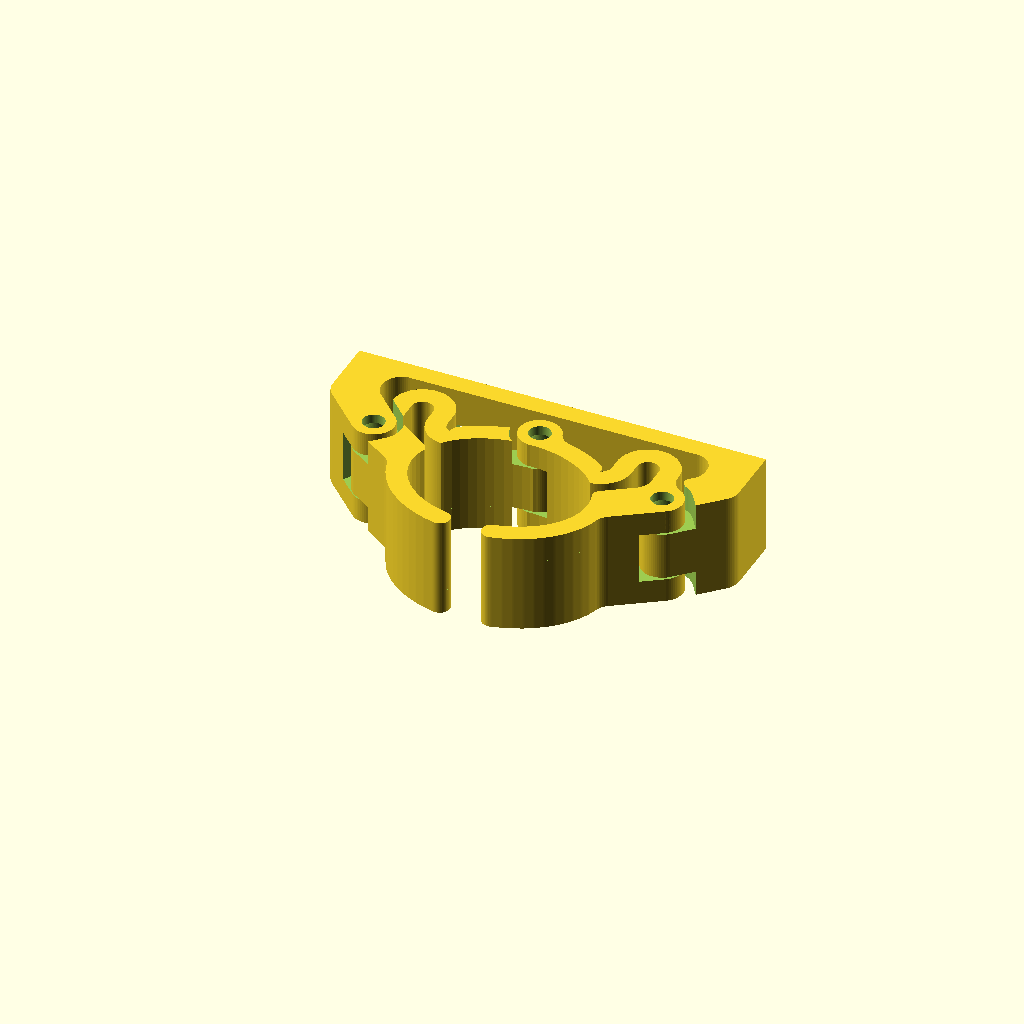
Cell 1: rendered with the file's own defaults.
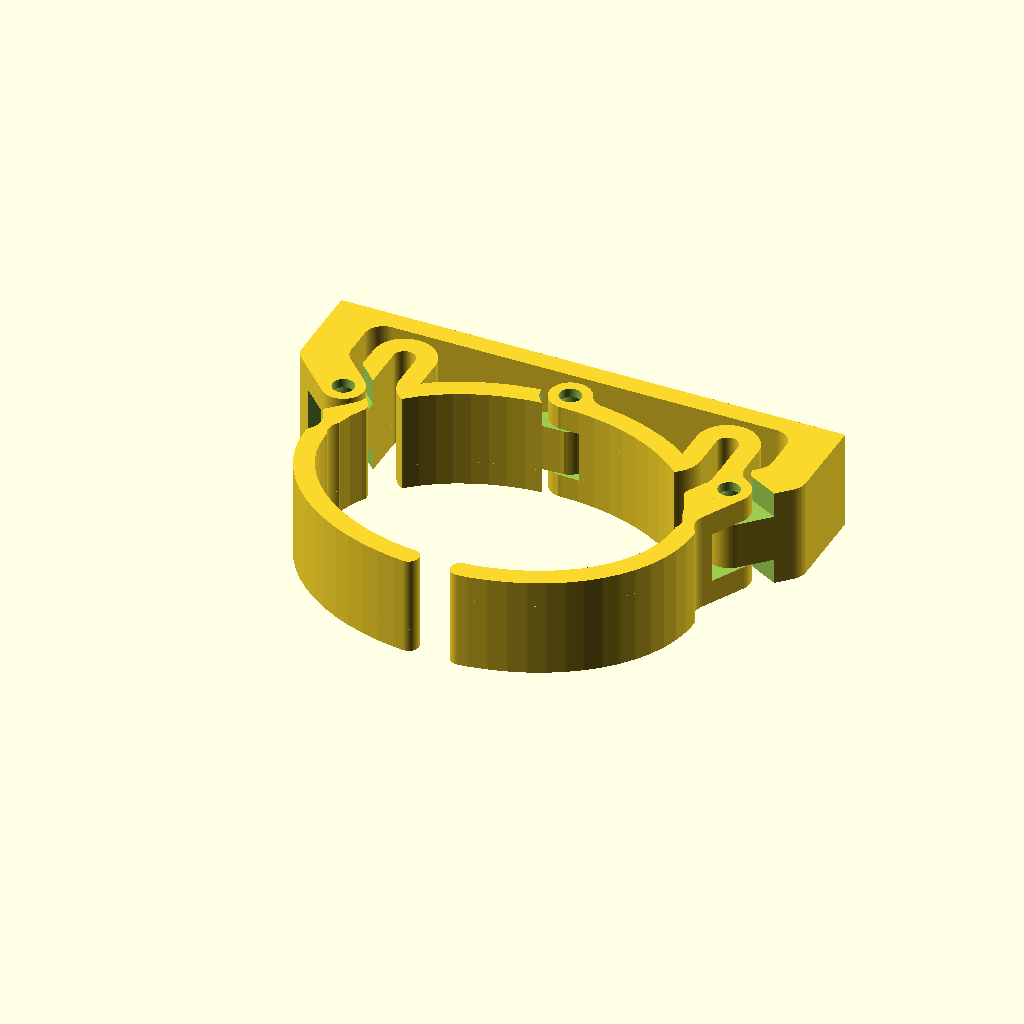
Cell 2: broom_diameter = 42.4 (everything else at default).
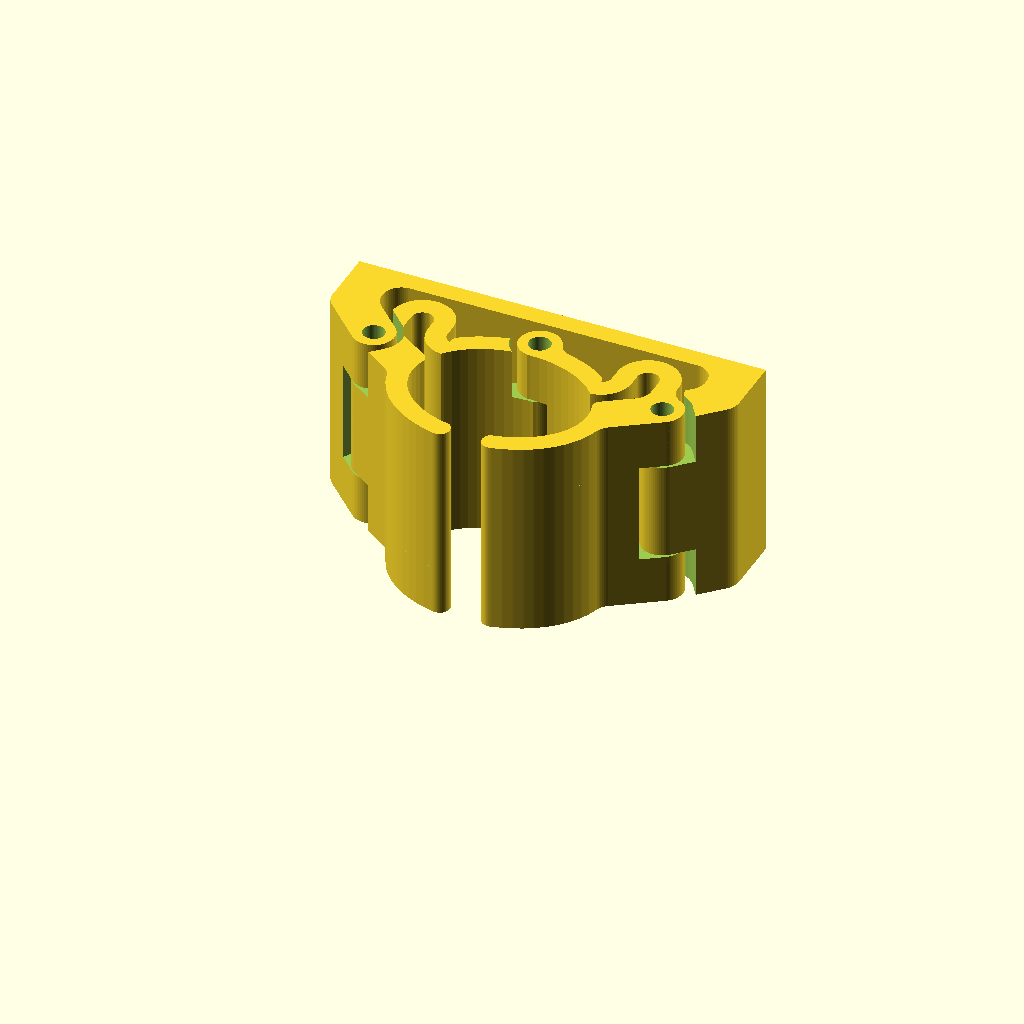
Cell 3 — hinge_height set to 32, the other parameters unchanged.
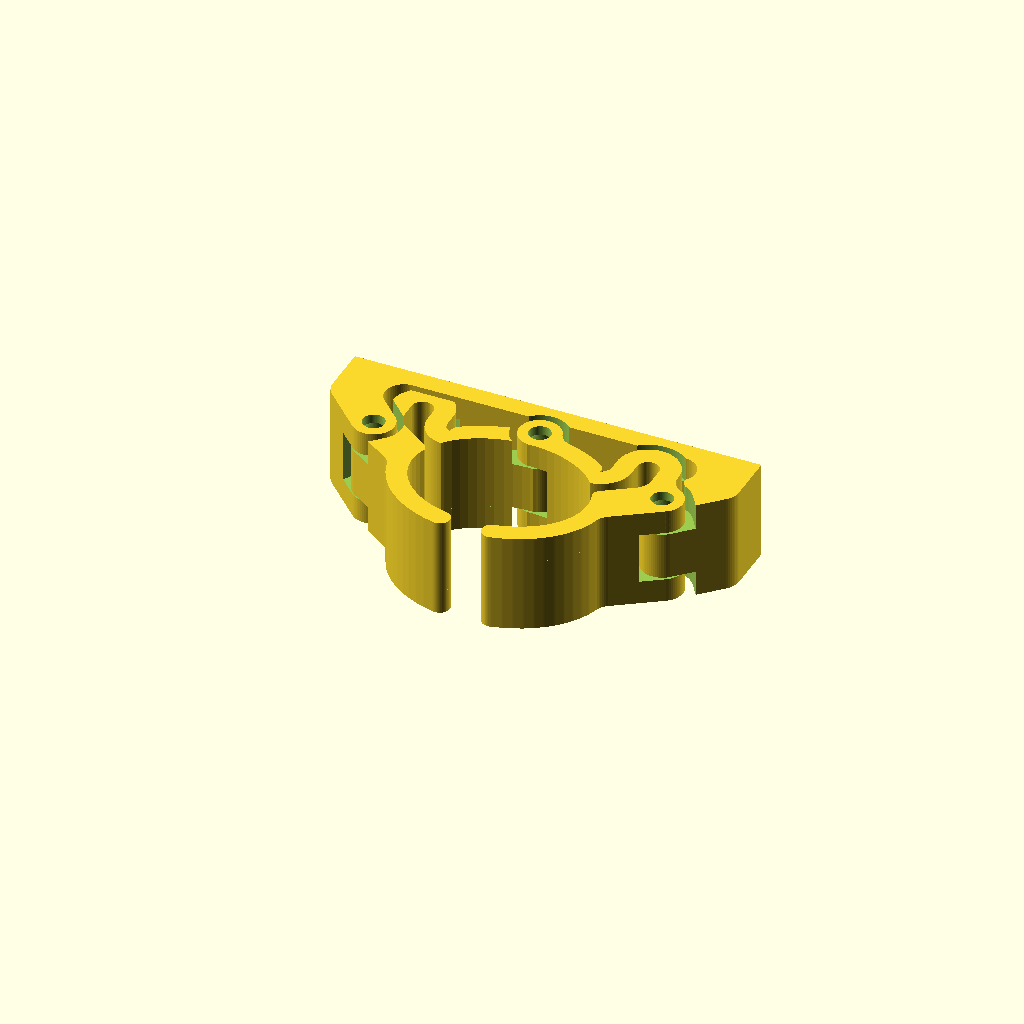
Cell 4: the same model with wall_offset = -3.2.
One fixed orthographic camera (rotation 55°, 0°, 25°; colour scheme Cornfield) for every cell.
Source of the model, BroomLatch.scad:
// Customisable Latching Broom Holder by GregFrost
// Licensed under the Creative Commons - Attribution - Non-Commercial - Share Alike license
// © 2017 by GregFrost
// http://www.thingiverse.com/thing:2029895

//The diameter of the broom to be mounted. consider adding a small clearance.
broom_diameter=21.2;

//Total height of the hinge.
hinge_height=16;

wall_offset=-1.6;
extra_mount_thickness=-0;

//The vertical gap where the layers should break.
vertical_clearance=0.31;

//Your printer's extruded width.
extruded_width=0.4;

//Number of passes of filament surrounding hinge holes. 
//The the thickness of the rest of the model is about double this.
num_filament_passes=4;

//Diameter of the holes for the hinge pins.
hinge_pin_hole_diameter=3.5;
hinge_pin_bottom_cap=0;

//Space around hinge parts.
hinge_clearance=1.2;

//The diameter of the wall mounting holes.
mount_screw_diameter=4;

//The depth of the countersunk hole for the mount screws.
mount_screw_countersunk_depth=0;

//For panheads to sit below the surface of the mounting plate. Set to 0 for conical countersink.
mount_screw_counterbore_diameter=0;

//Used for a half filament width inset on the first later to enable squishing without a lip.
first_layer_height=0.3;

//Determines whether the half filament width inset is applied.
//The customiser is too slow to provide a preview when it is applied.
apply_first_layer_inset=0;//[1:Yes,0:No]

/////////////////////////////////////////////////////////////////////////////////////////////////

// The arbitrary part with first layer inset. 
module inset_first_layer(inset_height=0.31,inset_width=0.2)
{ 
    difference()
    { 
        children();

        translate([0,0,-1])
        linear_extrude(height=inset_height+1)
        difference()
        {
            offset(r = inset_width) 
            projection(cut=true) 
            translate([0,0,-inset_height])
            children();

            offset(r = -inset_width) 
            projection(cut=true) 
            translate([0,0,-inset_height])
            children();
        }
    } 
} 

show_cross_section=false;

//This controls the angle of the hinge loop. 
//For small diameters it is necessary to reduce the angle so it doesnt join the front support arm.
x=(broom_diameter >= 12)?48:(48-(12-broom_diameter)*4);
t=extruded_width*num_filament_passes;
$fn=64;
epsilon=0.01;
final_angle=78;

spacing=3;

A=[0,broom_diameter/2+t+hinge_pin_hole_diameter/2];
B=(broom_diameter/2+t*2+hinge_pin_hole_diameter/2)*[sin(x),cos(x)];
B2=[B[0]+hinge_pin_hole_diameter/2+t,B[1]];
C=[B2[0],A[1]-t];
D=[C[0]+t+hinge_pin_hole_diameter/2,C[1]];
E=[D[0]+t+hinge_pin_hole_diameter/2,D[1]];
F=[E[0],broom_diameter/2*0.6];
F2=[F[0]+hinge_pin_hole_diameter/2,F[1]];
G=[broom_diameter/2+t+hinge_pin_hole_diameter/2,0];

I=F2+(2*t+spacing)*[1,1];
J=[I[0],A[1]+hinge_pin_hole_diameter/2+t+spacing+t+wall_offset];

K=(broom_diameter/2+t)*[cos(final_angle),-sin(final_angle)];

// Locate key design waypoints.
*translate(B)
color("blue")
cylinder(d=1,h=hinge_height*1.5);

*broom_pad();

module broom_shape()
{
  //hull()
  {
    scale([28/21,1]) circle(d=broom_diameter);
    *translate([broom_diameter*-.25,broom_diameter*-.5]) square([broom_diameter/2,broom_diameter/2]);
  }
}
module broom_pad()
{
  intersection() {
    broom();
    for(m=[0,1]) mirror([m,0]) translate([broom_diameter*-.5,broom_diameter*-.5]) cube([broom_diameter/3,broom_diameter/2-2,hinge_height]);
  }
}
module broom()
{
  translate([0,0,-.01]) rotate_extrude(){
    intersection() {
      square([broom_diameter/2,hinge_height+.02]);
      translate([broom_diameter/2,hinge_height/2])
        scale([0.125,1]) circle(d=hinge_height,$fn=50);
    }
  }
}

module arc(r1=1,r2=2,angle=45)
{
	difference()
	{
		intersection()
		{
			circle(r=r2);
			translate([-r2*3/2,0])
			square(3*r2);
			rotate(angle-180)
			translate([-r2*3/2,0])
			square(3*r2);
		}
		circle(r=r1);
	}
}

module hinge1()
{
  difference() {
  union() {
	translate(A) 
	circle(d=hinge_pin_hole_diameter);
	
	*rotate(90-x)
	arc(r1=broom_diameter/2+t,r2=broom_diameter/2+t+epsilon,angle=x);
    intersection() {
        offset(extruded_width*num_filament_passes)
          broom_shape();
          translate([0,0]) rotate([0,0,0]) square([broom_diameter/2,broom_diameter*2]);
      }
  }
  
    offset(extruded_width*num_filament_passes-.1)
    broom_shape();
}
}

module hinge2()
{
  union(){
	translate(B)
	rotate(-x-90)
	arc(r1=t+hinge_pin_hole_diameter/2,r2=t+hinge_pin_hole_diameter/2+epsilon,angle=90+x);

	translate(B2)
	square([epsilon,C[1]-B2[1]]);

	translate(D)
	arc(r1=t+hinge_pin_hole_diameter/2,r2=t+hinge_pin_hole_diameter/2+epsilon,angle=180);
  }
}

module hinge3()
{
  difference() {
    union(){
      translate(F)
      square([epsilon,E[1]-F[1]]);

      hull()
      {
        translate(F+[hinge_pin_hole_diameter/2,0])
        circle(d=hinge_pin_hole_diameter);
      
        translate(G)
        circle(d=hinge_pin_hole_diameter);
      }

      *rotate(-final_angle)
      arc(r1=broom_diameter/2+t,r2=broom_diameter/2+t+epsilon,angle=final_angle);
    
      intersection() {
        offset(extruded_width*num_filament_passes)
          broom_shape();
          translate([4.2,0]) rotate([0,0,270]) square([broom_diameter*2,broom_diameter*2]);
      }
    }
    offset(extruded_width*num_filament_passes-.1)
    broom_shape();
  }
}

module hinge_holes()
{
        translate(A)
        circle(d=hinge_pin_hole_diameter);
        translate(F2)
        circle(d=hinge_pin_hole_diameter);
}

module hinge()
{
    difference ()
    {
        z=3;
    
        union()
        {
            offset(r=-z)
            offset(r=t+z)
            hinge1();
            
            offset(r=t)
            hinge2();
    
            offset(r=-z)
            offset(r=t+z)
            hinge3();
        }

        broom_shape();
    }
}

module hinge_clearance()
{
    offset(r=hinge_clearance)
    hinge();

    translate(F2)
    rotate(90)
    translate(-F2)
    offset(r=hinge_clearance)
    hinge();
}

module hinge_cone()
{
    cylinder(d1=hinge_pin_hole_diameter+2*t-2.1*extruded_width,d2=0,h=hinge_pin_hole_diameter+2*t-2.1*extruded_width);
}

module right_hinge()
{
    difference()
    {
        linear_extrude(height=hinge_height,convexity=4)
        hinge();
        
        translate([0,0,hinge_pin_bottom_cap-.01])
        linear_extrude(height=hinge_height+.02,convexity=4)
        hinge_holes();
 
        translate([0,0,hinge_height/4-vertical_clearance/2])
        linear_extrude(height=hinge_height/2+vertical_clearance,convexity=4)
        union()
        {
            mount_clearance();
            translate(A)
            circle(d=hinge_pin_hole_diameter+2*t+2*hinge_clearance,h=hinge_height/4+vertical_clearance/2+1);
        }

        translate([0,0,hinge_height*3/4+vertical_clearance/2-epsilon])
        translate(A)
        hinge_cone();
        
        translate([0,0,hinge_height*3/4+vertical_clearance/2-epsilon])
        translate(F2)
        hinge_cone();
    }
}

module left_hinge()
{
    mirror([1,0,0])
    difference()
    {
        linear_extrude(height=hinge_height,convexity=4)
        hinge();
 
        translate([0,0,hinge_pin_bottom_cap-.01])
        linear_extrude(height=hinge_height,convexity=4)
        hinge_holes();
        
        for (z=[-1,hinge_height*3/4-vertical_clearance/2])
        translate([0,0,z])
        linear_extrude(height=hinge_height/4+vertical_clearance/2+1,convexity=4)
        union()
        {
            mount_clearance();
            translate(A)
            circle(d=hinge_pin_hole_diameter+2*t+2*hinge_clearance,h=hinge_height/4+vertical_clearance/2+1);
        }
        
        translate([0,0,hinge_height/4+vertical_clearance/2-epsilon])
        translate(F2)
        hinge_cone();

        translate([0,0,hinge_height/4+vertical_clearance/2-epsilon])
        translate(A)
        hinge_cone();
    }
}

module mount1()
{
    translate(F2)
    circle(d=hinge_pin_hole_diameter+2*t);
}
module mount2()
{
    translate(I)
    circle(d=hinge_pin_hole_diameter+2*t);
}
module mount3()
{
  w=hinge_pin_hole_diameter+2*t;
  h=t*2;
    translate(J+[w/-2,-t])
    square([w,t*2+extra_mount_thickness],center=false);
}
module mount4()
{
    translate([0,J[1]-t])
    square([hinge_pin_hole_diameter+2*t,t*2+extra_mount_thickness]);
}

module half_mount()
{
    hull()
    {
        mount1();
        mount2();
    }
    
    hull()
    {
        mount2();
        mount3();
    }
    
    hull()
    {
        mount3();
        mount4();
    }
}

module mount_profile()
offset(r=-3)
offset(delta=3)
{
    half_mount();
    mirror([1,0,0])
    half_mount();
}

module mount_outline()
{
    difference()
    {
        mount_profile();
        offset(r=-0.5)
        mount_profile();
    }
}

*mount_outline();

module mount_clearance()
{
    offset(r=hinge_clearance)
    mount_profile();

    translate(F2)
    rotate(-90)
    translate(-F2)
    offset(r=hinge_clearance)
    mount_profile();
}

*mount_clearance();

module mount_holes()
{
    // Mounting holes.

    //for (z=[2]*hinge_height/4)
    for (z=(hinge_height>=20?[1.25,2.75]:[2])*hinge_height/4)

    for (x=(z>hinge_height/2?[0]:[1,-1])*J[0]*1/2)
    translate([x,J[1]+mount_screw_countersunk_depth,z])
    rotate([90,0,0])
    rotate(180/8)
    {
        translate([0,0,-extra_mount_thickness-t]) cylinder(h=t*t+t+extra_mount_thickness+.5,d=mount_screw_diameter,$fn=8);
            
        translate([0,0,t])
        if (mount_screw_counterbore_diameter>0)
        {
            cylinder(d=mount_screw_counterbore_diameter,
                h=mount_screw_countersunk_depth+epsilon,$fn=8);
        } else 
        {
            cylinder(d1=mount_screw_diameter,
                d2=mount_screw_diameter+(mount_screw_countersunk_depth+epsilon)*2,
                h=mount_screw_countersunk_depth+epsilon,$fn=8);
        }
    }
}

module mount(assembled=false)
{ 
    difference()
    {
        linear_extrude(height=hinge_height,convexity=4)
        mount_profile();
        
        mirror([1,0,0])
        translate([0,0,hinge_height/4-vertical_clearance/2])
        linear_extrude(height=hinge_height/2+vertical_clearance,convexity=4)
        hinge_clearance();
        
        translate([0,0,-1])
        linear_extrude(height=hinge_height/4+vertical_clearance/2+1,convexity=4)
        hinge_clearance();

        translate([0,0,hinge_height-hinge_height/4-vertical_clearance/2])
        linear_extrude(height=hinge_height/4+vertical_clearance/2+1,convexity=4)
        hinge_clearance();
        
        translate(F2)
        translate([0,0,hinge_pin_bottom_cap-.01])
        cylinder(d=hinge_pin_hole_diameter,h=hinge_height+2);

        mirror([1,0,0])
        translate(F2)
        translate([0,0,hinge_pin_bottom_cap-.01])
        cylinder(d=hinge_pin_hole_diameter,h=hinge_height+2);

        translate([0,0,hinge_height/4+vertical_clearance/2-epsilon])
        translate(F2)
        hinge_cone();
        
        mirror([1,0,0])
        translate([0,0,hinge_height*3/4+vertical_clearance/2-epsilon])
        translate(F2)
        hinge_cone();

        mount_holes();
    }
}

module assembled()
{
    left_hinge();
    right_hinge();
    
    mount(assembled=true);

    if (!show_cross_section)
    {
        // The broom handle.
        *translate([0,0,-hinge_height/2])
         %linear_extrude(hinge_height*2) broom_shape();
    }
}


module assembled_and_inset()
{
    if (apply_first_layer_inset)
    {
        inset_first_layer(inset_height=first_layer_height*1.01,inset_width=extruded_width/2)
        {
            assembled();
        }
    }
    else
    {
        assembled();
    }
}

if (show_cross_section)
{
    intersection()
    {
        assembled_and_inset();
        translate([0,F[1]])
        cube(100);
    }
}
else
{
    assembled_and_inset();
}
Customizer parameters (derived from the source; name, type, default, range or options):
broom_diameter: number, default 21.2
hinge_height: number, default 16
wall_offset: number, default -1.6
extra_mount_thickness: number, default 0
vertical_clearance: number, default 0.31
extruded_width: number, default 0.4
num_filament_passes: number, default 4
hinge_pin_hole_diameter: number, default 3.5
hinge_pin_bottom_cap: number, default 0
hinge_clearance: number, default 1.2
mount_screw_diameter: number, default 4
mount_screw_countersunk_depth: number, default 0
mount_screw_counterbore_diameter: number, default 0
first_layer_height: number, default 0.3
apply_first_layer_inset: number, default 0, options 1, 0
